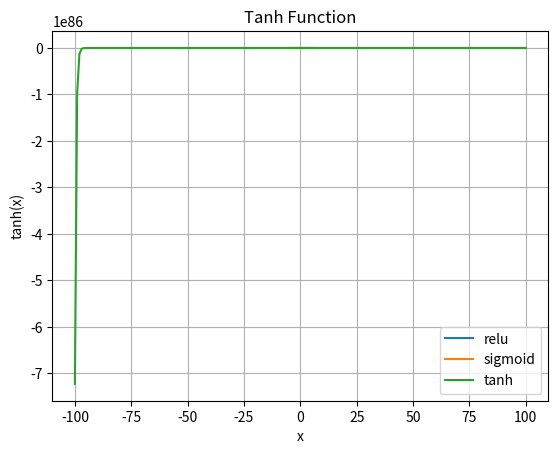

The matplotlib source for this figure:
'''
    激活函数以及损失函数的绘制
'''

'''
    激活函数-relu
'''
import numpy as np
import matplotlib.pyplot as plt

#定义relu函数
def relu(x):
    return np.maximum(0,x)

x = np.linspace(-5,5,100)
y = relu(x)

plt.plot(x,y,label='relu')
plt.title('Relu Function')
plt.xlabel('x')
plt.ylabel('relu(x)')
plt.grid(True)
plt.legend()
plt.show()

'''
    激活函数sigmoid
'''
import numpy as np
import matplotlib.pyplot as plt

def sigmoid(x):
    return 1/(1+np.exp(-x))
x = np.linspace(-5,5,100)
y = sigmoid(x)

plt.plot(x,y,label='sigmoid')
plt.title('Sigmoid Function')
plt.xlabel('x')
plt.ylabel('sigmoid(x)')
plt.grid(True)
plt.legend()
plt.show()

'''
    激活函数Tanh
'''
def tanh(x):
    return np.exp(x)-np.exp(-x)/np.exp(x)+np.exp(-x)
x = np.linspace(-100,100,200)
y = tanh(x)

plt.plot(x,y,label='tanh')
plt.title('Tanh Function')
plt.xlabel('x')
plt.ylabel('tanh(x)')
plt.grid(True)
plt.legend()
plt.show()
